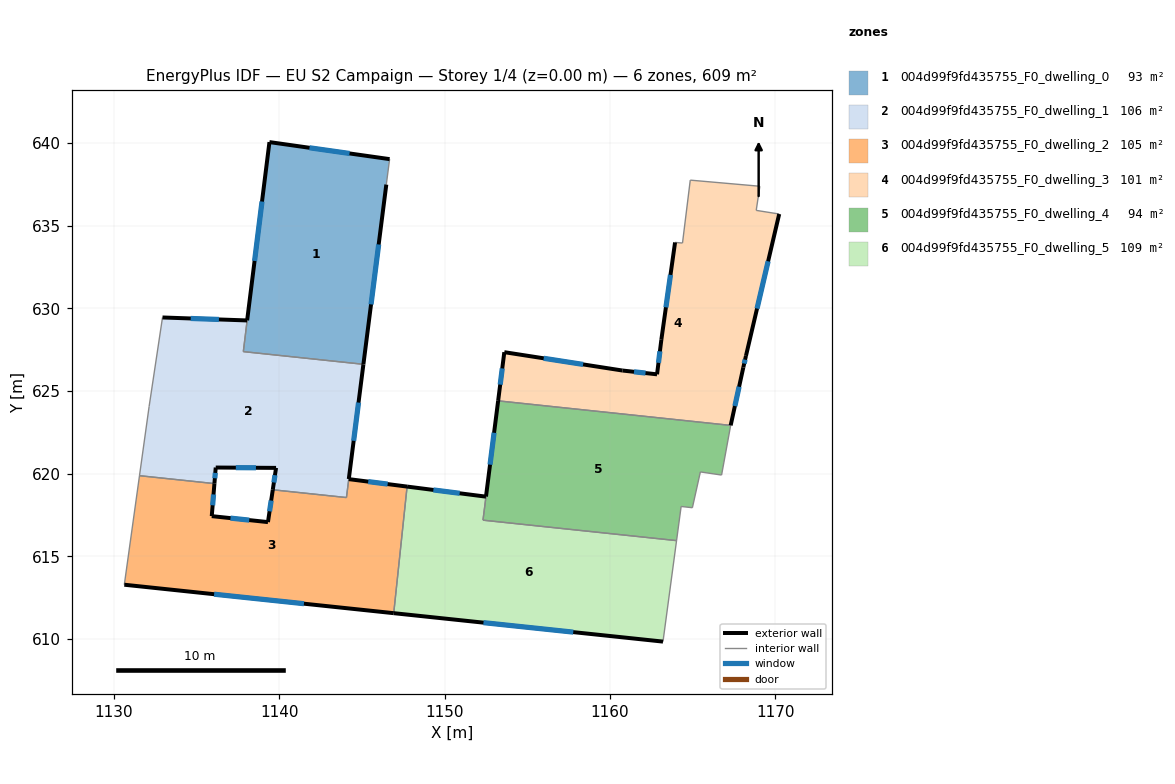
=== STOREY PLAN SPEC (per zone: floor XY polygon, exterior-wall plan segments, windows/doors) ===
zone 1: 004d99f9fd435755_F0_dwelling_0  (92.6 m²)
  floor: (1146.68, 639.03) (1146.48, 637.49) (1145.09, 626.61) (1137.83, 627.38) (1138.06, 629.27) (1139.41, 640.06)
  exterior wall: (1145.09, 626.61) – (1146.48, 637.49)  [11.0 m]
    window: (1145.56, 630.24) – (1146.02, 633.86)  [3.7 m²]
  exterior wall: (1139.41, 640.06) – (1138.06, 629.27)  [10.9 m]
    window: (1138.96, 636.46) – (1138.51, 632.87)  [3.6 m²]
  exterior wall: (1146.68, 639.03) – (1139.41, 640.06)  [7.3 m]
    window: (1144.26, 639.37) – (1141.83, 639.71)  [2.4 m²]
  interior walls: 3
zone 2: 004d99f9fd435755_F0_dwelling_1  (106.5 m²)
  floor: (1145.09, 626.61) (1144.21, 619.67) (1144.06, 618.55) (1139.61, 619.02) (1139.81, 620.35) (1136.16, 620.37) (1136.08, 619.39) (1131.55, 619.87) (1132.13, 624.06) (1132.94, 629.45) (1138.06, 629.27) (1137.83, 627.38)
  exterior wall: (1139.81, 620.35) – (1139.61, 619.02)  [1.3 m]
    window: (1139.74, 619.90) – (1139.68, 619.46)  [0.4 m²]
  exterior wall: (1136.16, 620.37) – (1139.81, 620.35)  [3.7 m]
    window: (1137.38, 620.36) – (1138.59, 620.35)  [1.2 m²]
  exterior wall: (1136.08, 619.39) – (1136.16, 620.37)  [1.0 m]
    window: (1136.11, 619.72) – (1136.13, 620.04)  [0.3 m²]
  exterior wall: (1138.06, 629.27) – (1132.94, 629.45)  [5.1 m]
    window: (1136.35, 629.33) – (1134.65, 629.39)  [1.7 m²]
  exterior wall: (1144.21, 619.67) – (1145.09, 626.61)  [7.0 m]
    window: (1144.50, 621.98) – (1144.80, 624.30)  [2.3 m²]
  interior walls: 7
zone 3: 004d99f9fd435755_F0_dwelling_2  (105.4 m²)
  floor: (1147.74, 619.21) (1146.93, 611.56) (1130.63, 613.28) (1131.55, 619.87) (1136.08, 619.39) (1135.92, 617.43) (1139.32, 617.07) (1139.61, 619.02) (1144.07, 618.55) (1144.21, 619.67)
  exterior wall: (1135.92, 617.43) – (1136.08, 619.39)  [2.0 m]
    window: (1135.97, 618.08) – (1136.03, 618.74)  [0.7 m²]
  exterior wall: (1139.32, 617.07) – (1135.92, 617.43)  [3.4 m]
    window: (1138.19, 617.19) – (1137.05, 617.31)  [1.1 m²]
  exterior wall: (1139.61, 619.02) – (1139.32, 617.07)  [2.0 m]
    window: (1139.51, 618.37) – (1139.42, 617.72)  [0.7 m²]
  exterior wall: (1147.74, 619.21) – (1144.21, 619.67)  [3.6 m]
    window: (1146.56, 619.37) – (1145.38, 619.52)  [1.2 m²]
  exterior wall: (1130.63, 613.28) – (1146.93, 611.56)  [16.4 m]
    window: (1136.06, 612.70) – (1141.50, 612.13)  [5.5 m²]
  interior walls: 5
zone 4: 004d99f9fd435755_F0_dwelling_3  (101.5 m²)
  floor: (1169.08, 637.38) (1168.86, 635.92) (1170.25, 635.71) (1168.24, 627.13) (1168.08, 626.43) (1167.31, 622.92) (1153.24, 624.40) (1153.62, 627.35) (1160.77, 626.24) (1162.86, 626.01) (1163.12, 628.10) (1163.95, 633.99) (1164.40, 633.95) (1164.87, 637.75)
  exterior wall: (1163.12, 628.10) – (1162.86, 626.01)  [2.1 m]
    window: (1163.03, 627.40) – (1162.95, 626.70)  [0.7 m²]
  exterior wall: (1163.95, 633.99) – (1163.12, 628.10)  [5.9 m]
    window: (1163.67, 632.02) – (1163.40, 630.06)  [2.0 m²]
  exterior wall: (1168.24, 627.13) – (1170.25, 635.71)  [8.8 m]
    window: (1168.91, 629.99) – (1169.58, 632.85)  [2.9 m²]
  exterior wall: (1168.08, 626.43) – (1168.24, 627.13)  [0.7 m]
    window: (1168.13, 626.66) – (1168.19, 626.89)  [0.2 m²]
  exterior wall: (1167.31, 622.92) – (1168.08, 626.43)  [3.6 m]
    window: (1167.57, 624.09) – (1167.82, 625.26)  [1.2 m²]
  exterior wall: (1153.62, 627.35) – (1153.24, 624.40)  [3.0 m]
    window: (1153.49, 626.36) – (1153.37, 625.38)  [1.0 m²]
  exterior wall: (1160.77, 626.24) – (1153.62, 627.35)  [7.2 m]
    window: (1158.39, 626.61) – (1156.00, 626.98)  [2.4 m²]
  exterior wall: (1162.86, 626.01) – (1160.77, 626.24)  [2.1 m]
    window: (1162.16, 626.08) – (1161.47, 626.16)  [0.7 m²]
  interior walls: 6
zone 5: 004d99f9fd435755_F0_dwelling_4  (94.3 m²)
  floor: (1167.31, 622.92) (1167.31, 622.90) (1166.76, 619.91) (1165.48, 620.10) (1165.00, 617.94) (1164.32, 618.01) (1164.04, 615.95) (1152.33, 617.18) (1153.24, 624.40)
  exterior wall: (1153.24, 624.40) – (1152.51, 618.61)  [5.8 m]
    window: (1153.00, 622.47) – (1152.75, 620.54)  [1.9 m²]
  interior walls: 9
zone 6: 004d99f9fd435755_F0_dwelling_5  (108.6 m²)
  floor: (1164.04, 615.95) (1163.22, 609.84) (1146.93, 611.56) (1147.74, 619.21) (1152.51, 618.61) (1152.33, 617.18)
  exterior wall: (1152.51, 618.61) – (1147.74, 619.21)  [4.8 m]
    window: (1150.92, 618.81) – (1149.33, 619.01)  [1.6 m²]
  exterior wall: (1146.93, 611.56) – (1163.22, 609.84)  [16.4 m]
    window: (1152.36, 610.98) – (1157.79, 610.41)  [5.5 m²]
  interior walls: 4

=== DERIVED (storey summary) ===
Building: EU S2 Campaign
Storey: 1 of 4  (floor level z = 0.00 m)
Storey gross floor area: 608.9 m²
Zones on this storey: 6
  - 004d99f9fd435755_F0_dwelling_0: floor 92.6 m²; exterior wall 29.2 m (87.5 m²); 3 window(s) 9.7 m²; WWR 11.1%
  - 004d99f9fd435755_F0_dwelling_1: floor 106.5 m²; exterior wall 18.1 m (54.2 m²); 5 window(s) 6.0 m²; WWR 11.1%
  - 004d99f9fd435755_F0_dwelling_2: floor 105.4 m²; exterior wall 27.3 m (82.0 m²); 5 window(s) 9.1 m²; WWR 11.1%
  - 004d99f9fd435755_F0_dwelling_3: floor 101.5 m²; exterior wall 33.5 m (100.4 m²); 8 window(s) 11.2 m²; WWR 11.1%
  - 004d99f9fd435755_F0_dwelling_4: floor 94.3 m²; exterior wall 5.8 m (17.5 m²); 1 window(s) 1.9 m²; WWR 11.1%
  - 004d99f9fd435755_F0_dwelling_5: floor 108.6 m²; exterior wall 21.2 m (63.6 m²); 2 window(s) 7.1 m²; WWR 11.1%
Zone adjacency (shared interzone walls):
  - 004d99f9fd435755_F0_dwelling_0 ↔ 004d99f9fd435755_F0_dwelling_1
  - 004d99f9fd435755_F0_dwelling_1 ↔ 004d99f9fd435755_F0_dwelling_2
  - 004d99f9fd435755_F0_dwelling_2 ↔ 004d99f9fd435755_F0_dwelling_5
  - 004d99f9fd435755_F0_dwelling_3 ↔ 004d99f9fd435755_F0_dwelling_4
  - 004d99f9fd435755_F0_dwelling_4 ↔ 004d99f9fd435755_F0_dwelling_5